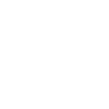
t = 0.00 s
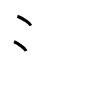
t = 2.00 s
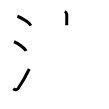
t = 4.00 s
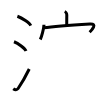
t = 6.00 s
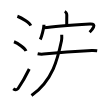
t = 8.00 s
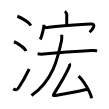
t = 10.00 s

The animated SVG that drew these frames (rendered in a browser with its animation timeline set to each time). Animation: 10 SMIL elements (animate=10); one cycle of 10.00 s.

<svg width="109px" height="109px" viewBox="0 0 px 109px" xmlns="http://www.w3.org/2000/svg" xmlns:xlink="http://www.w3.org/1999/xlink" xml:space="preserve" version="1.1"  baseProfile="full">
<path d="M17.38,16.25c4.72,1.65,12.19,6.78,13.37,9.34" style="fill:none;stroke:black;stroke-width:3;opacity:0">
  <animate attributeType="CSS" attributeName="opacity" from="0" to="1" begin="0s" dur="1s" repeatCount="Indefinite" fill="freeze" />
</path>
<path d="M14,41.75c4.24,1.63,10.94,6.71,12,9.25" style="fill:none;stroke:black;stroke-width:3;opacity:0">
  <animate attributeType="CSS" attributeName="opacity" from="0" to="1" begin="1s" dur="1s" repeatCount="Indefinite" fill="freeze" />
</path>
<path d="M13.25,88.73c1.71,1.27,3.78,1.32,4.86-0.25c3.14-4.57,8.29-13.66,11.14-19.49" style="fill:none;stroke:black;stroke-width:3;opacity:0">
  <animate attributeType="CSS" attributeName="opacity" from="0" to="1" begin="2s" dur="1s" repeatCount="Indefinite" fill="freeze" />
</path>
<path d="M64.71,11.5c0.86,0.38,2.1,2.25,2.08,3.35c-0.06,3.46-0.06,7.35-0.07,10.5" style="fill:none;stroke:black;stroke-width:3;opacity:0">
  <animate attributeType="CSS" attributeName="opacity" from="0" to="1" begin="3s" dur="1s" repeatCount="Indefinite" fill="freeze" />
</path>
<path d="M43.95,24.87c0,3.31-2.51,12.42-3.66,14.63" style="fill:none;stroke:black;stroke-width:3;opacity:0">
  <animate attributeType="CSS" attributeName="opacity" from="0" to="1" begin="4s" dur="1s" repeatCount="Indefinite" fill="freeze" />
</path>
<path d="M43.74,27.85c6.29-0.88,41.1-3.55,46.21-3.88c7.98-0.52,1.69,6.4-0.3,8.29" style="fill:none;stroke:black;stroke-width:3;opacity:0">
  <animate attributeType="CSS" attributeName="opacity" from="0" to="1" begin="5s" dur="1s" repeatCount="Indefinite" fill="freeze" />
</path>
<path d="M37.63,53.77c1.52,0.34,4.31,0.5,5.83,0.34c13.3-1.37,33.55-2.87,48.41-3.6c2.53-0.13,4.05,0.16,5.32,0.34" style="fill:none;stroke:black;stroke-width:3;opacity:0">
  <animate attributeType="CSS" attributeName="opacity" from="0" to="1" begin="6s" dur="1s" repeatCount="Indefinite" fill="freeze" />
</path>
<path d="M61.72,34.75c0.08,1.43,0.18,4.1-0.17,5.75c-3.8,18-8.55,39.75-30.05,55.04" style="fill:none;stroke:black;stroke-width:3;opacity:0">
  <animate attributeType="CSS" attributeName="opacity" from="0" to="1" begin="7s" dur="1s" repeatCount="Indefinite" fill="freeze" />
</path>
<path d="M69.36,63.63c0.4,0.64,0.25,2.29-0.07,3.06c-3.76,8.82-9.25,17.57-14.92,26.44c-1.59,2.49-1.23,2.83,1.3,2.31c5.32-1.08,23.08-4.18,31.98-6.27" style="fill:none;stroke:black;stroke-width:3;opacity:0">
  <animate attributeType="CSS" attributeName="opacity" from="0" to="1" begin="8s" dur="1s" repeatCount="Indefinite" fill="freeze" />
</path>
<path d="M78.58,76.1c4.6,3.9,11.87,16.05,13.02,22.12" style="fill:none;stroke:black;stroke-width:3;opacity:0">
  <animate attributeType="CSS" attributeName="opacity" from="0" to="1" begin="9s" dur="1s" repeatCount="Indefinite" fill="freeze" />
</path>
</svg>
